Image classification data set "data" (RohitKumarkolli/cat-dog-classifier on GitHub). Class labels (2): cats, dogs.

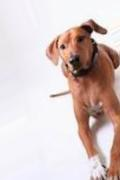
Label: dogs

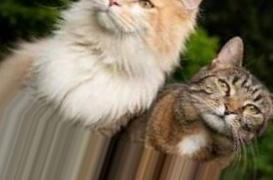
Label: cats

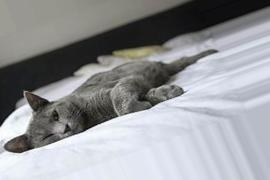
Label: cats

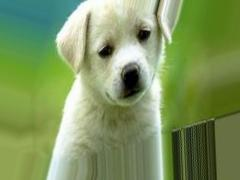
Label: dogs

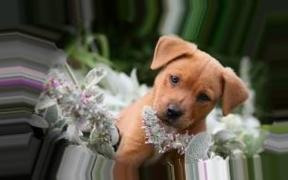
Label: dogs

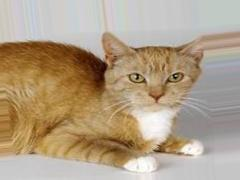
Label: cats
